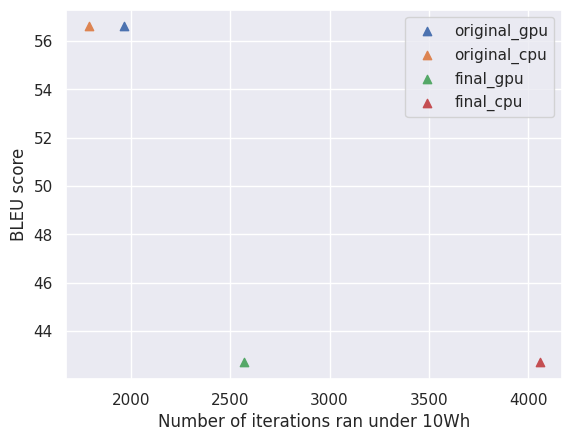

This chart was generated by the following Python code:
import matplotlib.pyplot as plt
from typing import Dict, List
import matplotlib as mpl

mpl.rcParams['figure.dpi'] = 300
mpl.rc("savefig", dpi=300)

import seaborn as sns

sns.set_theme()  # sns.set_style('whitegrid')

n_iters_10Wh = {
    "original_gpu": 1967,
    "original_cpu": 1787,
    "final_gpu": 2570,
    "final_cpu": 4057
}
BLEU = {
    "original_gpu": 56.6,
    "original_cpu": 56.6,
    "final_gpu": 42.7,
    "final_cpu": 42.7
}


def _plot(ax, x: list, y: list, annotation: List[str] = None, label: str = None):
    ax.scatter(x, y, marker='^', label=label)

    if annotation is not None:
        for i, j, a in zip(x, y, annotation):
            ax.annotate(f'{a}', (i, j), fontsize=7)


def main():
    ax = plt.subplot()

    # LATENCY - BLEU
    for tag in n_iters_10Wh.keys():
        ax.scatter([n_iters_10Wh[tag]], [BLEU[tag]], marker='^', label=tag)

    ax.set_xlabel('Number of iterations ran under 10Wh')
    ax.set_ylabel('BLEU score')

    plt.legend()
    plt.savefig('under_10Wh.png')
    plt.close('all')


if __name__ == '__main__':
    main()
